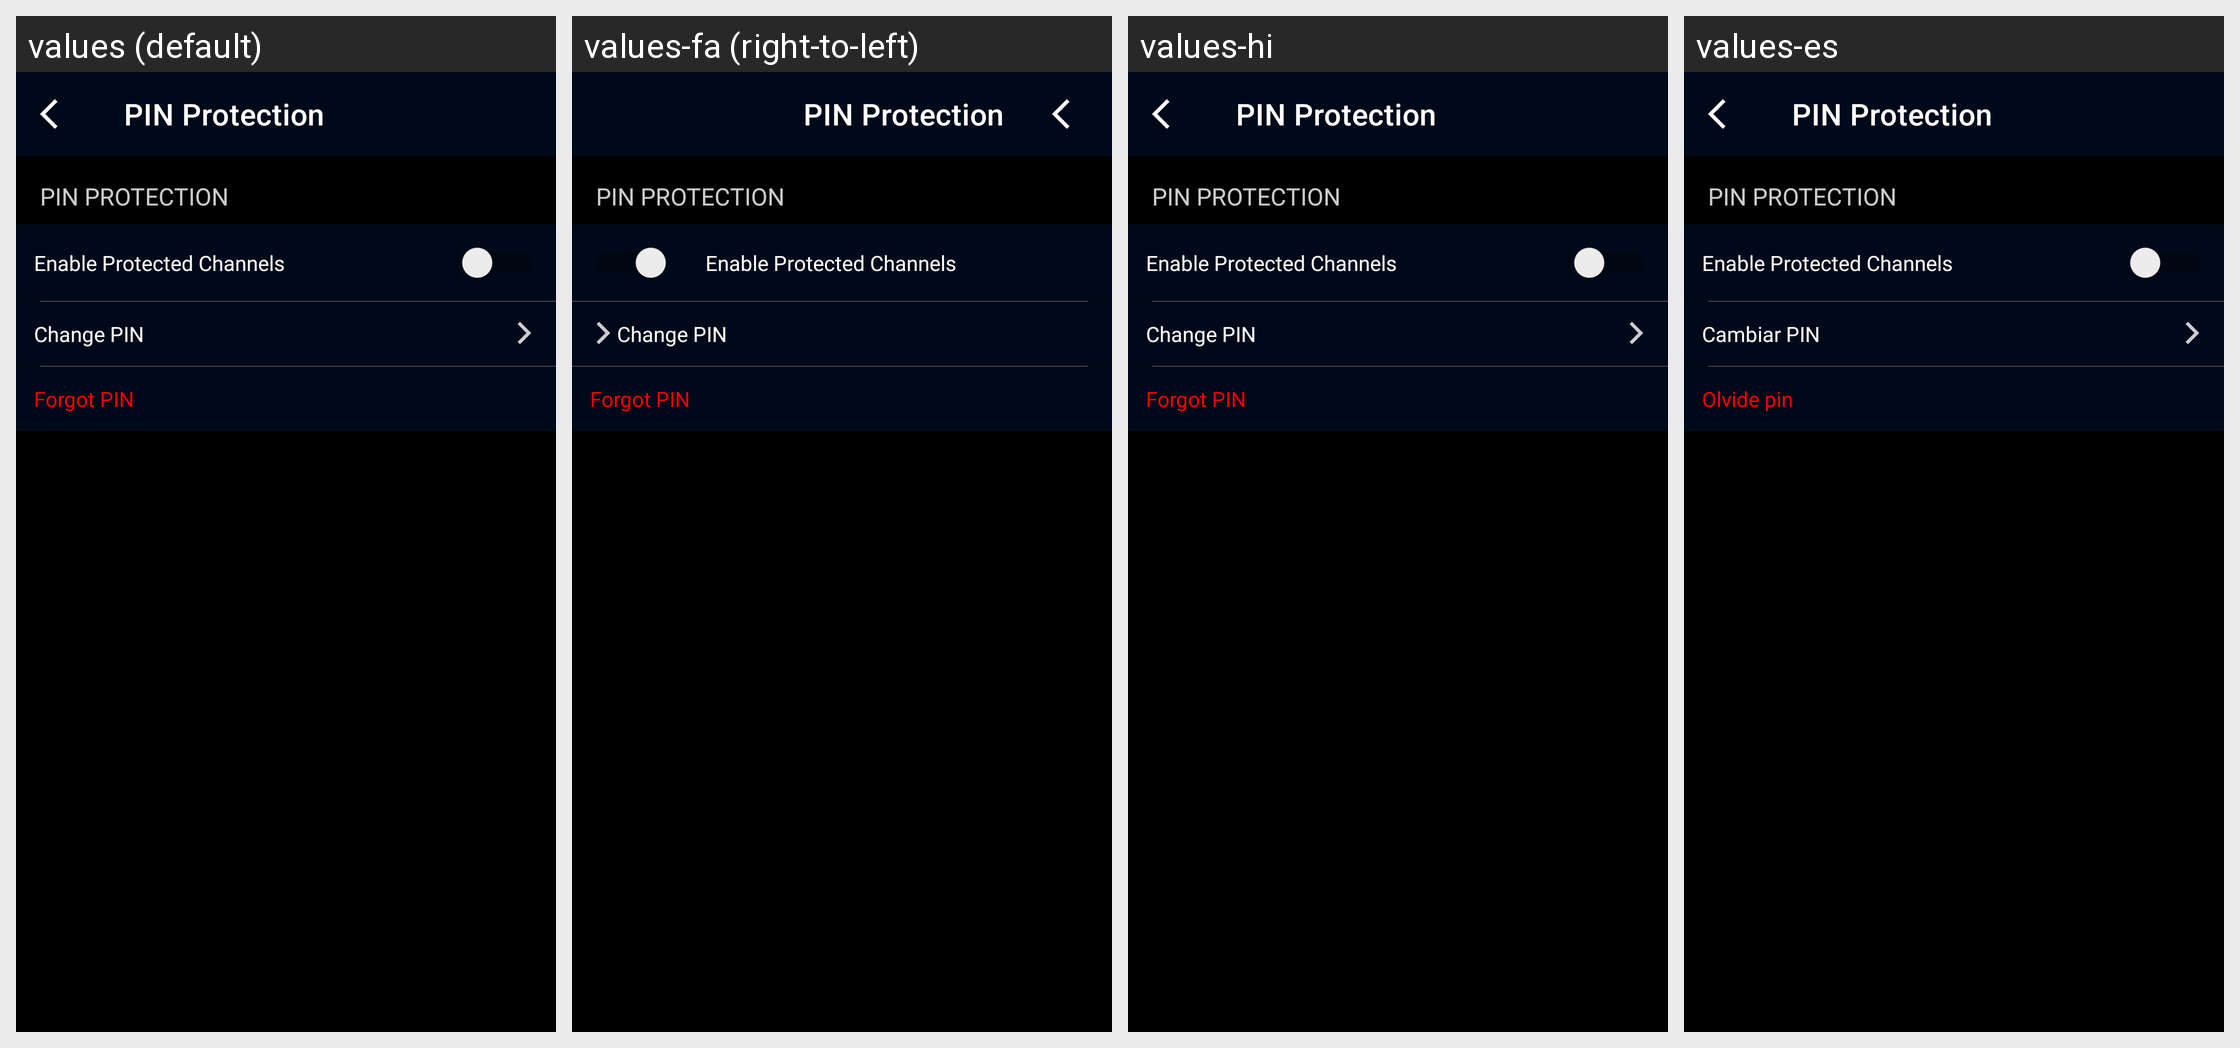

Locale-by-locale string values for the Android screen shown in this grid:
Android screen res/layout/fragment_pin_detail.xml rendered under 4 locales, left to right: values (default), values-fa (right-to-left), values-hi, values-es. Device: Nexus 5 (rendered at 1080×1920; each locale shown at half size, 540×960, under a caption strip naming it); theme AppTheme.
Other locales in the repository, not shown: values-af, values-am, values-ar, values-as, values-az, values-be, values-bg, values-bn, values-bs, values-ca, values-cs, values-da, values-de, values-el, values-en-rGB, values-en-rIN, values-en-rXC, values-es-rUS, values-et, values-eu, values-fi, values-fr, values-fr-rCA, values-gl, values-gu, values-hr, values-hu, values-hy, values-in, values-is, values-it, values-iw, values-ja, values-ka, values-kk, values-km, values-kn, values-ko, values-ky, values-lo, values-lt, values-lv, values-mk, values-ml, values-mn, values-mr, values-ms, values-my, values-nb, values-ne, values-nl, values-or, values-pa, values-pl, values-pt, values-pt-rBR, values-pt-rPT, values-ro, values-ru, values-si, values-sk, values-sl, values-sq, values-sr, values-sv, values-sw, values-ta, values-te, values-th, values-tl, values-tr, values-uk, values-ur, values-uz, values-vi, values-zh-rCN, values-zh-rHK, values-zh-rTW, values-zu.
Strings drawn on this screen, with the default value and each locale's value (text and hints the layout hard-codes, and strings that could not be matched under every locale, appear in the picture but are not listed):

pin_protection
  values: PIN Protection
  values-fa: PIN Protection  [not translated; the default value is used]
  values-hi: PIN Protection  [not translated; the default value is used]
  values-es: PIN Protection  [not translated; the default value is used]

enable_protected_channels
  values: Enable Protected Channels
  values-fa: Enable Protected Channels  [not translated; the default value is used]
  values-hi: Enable Protected Channels  [not translated; the default value is used]
  values-es: Enable Protected Channels  [not translated; the default value is used]

changepin
  values: Change PIN
  values-fa: Change PIN  [not translated; the default value is used]
  values-hi: Change PIN  [not translated; the default value is used]
  values-es: Cambiar PIN

forgotpin
  values: Forgot PIN
  values-fa: Forgot PIN  [not translated; the default value is used]
  values-hi: Forgot PIN  [not translated; the default value is used]
  values-es: Olvide pin
